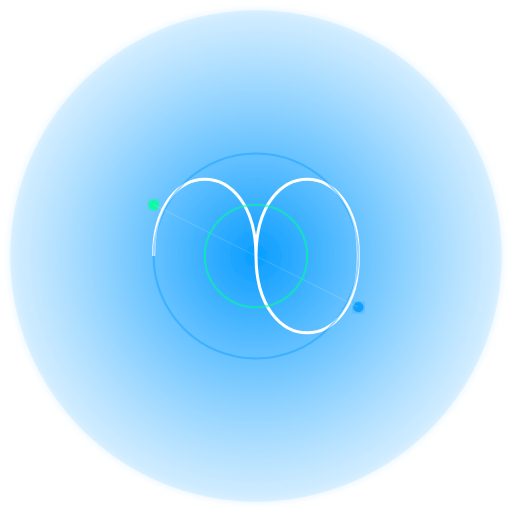
t = 0.00 s
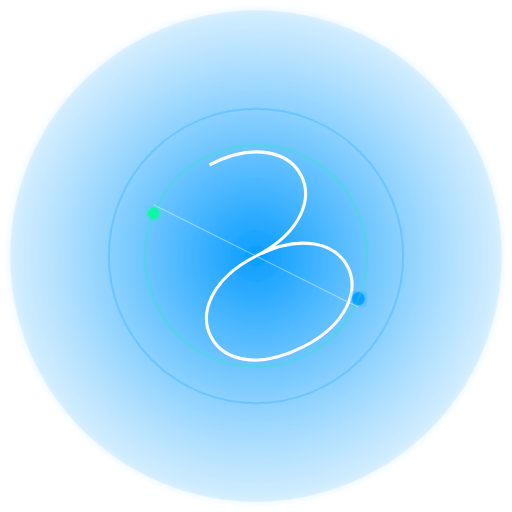
t = 1.75 s
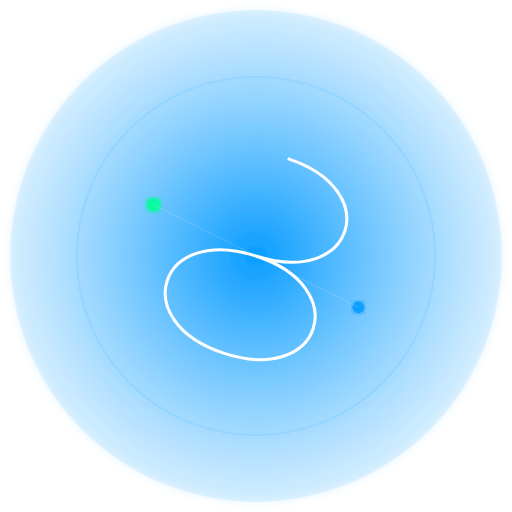
t = 3.00 s
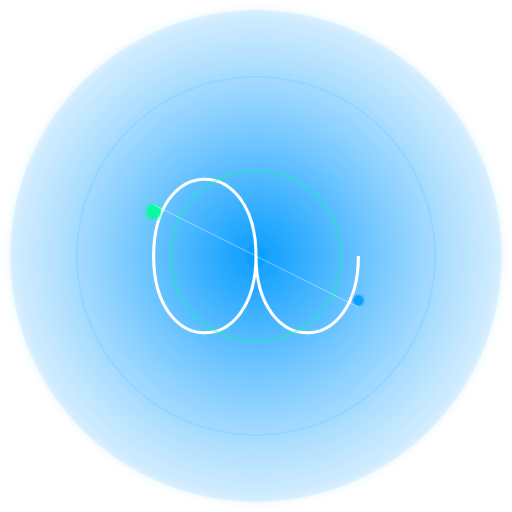
t = 5.00 s
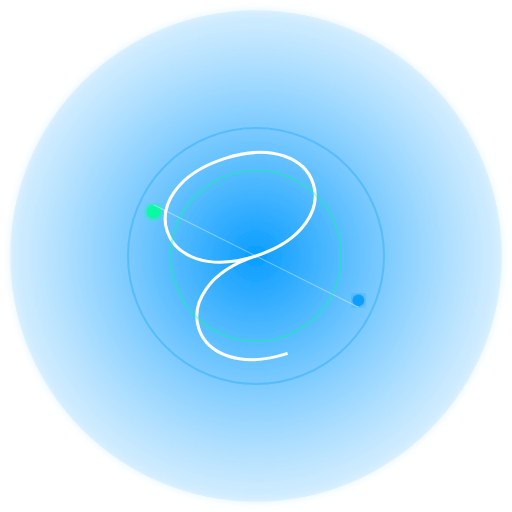
t = 7.00 s
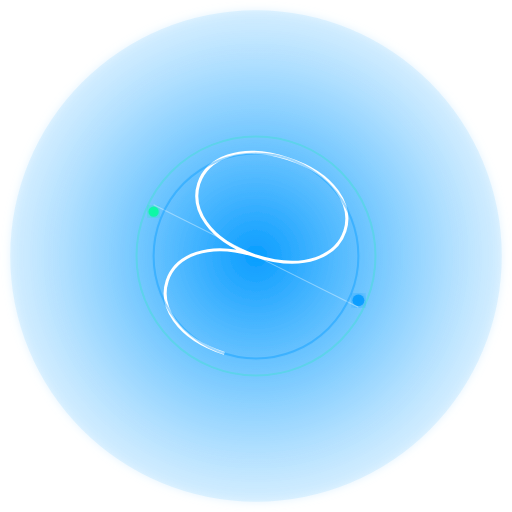
t = 8.00 s

The animated SVG that drew these frames (rendered in a browser with its animation timeline set to each time). Animation: 10 SMIL elements (animate=9,animateTransform=1); one cycle of 10.00 s, repeats indefinitely.

<svg xmlns="http://www.w3.org/2000/svg" viewBox="0 0 500 500" width="500" height="500">
  <defs>
    <!-- Glow Filter -->
    <filter id="glow">
      <feGaussianBlur stdDeviation="4" result="blur" />
      <feMerge>
        <feMergeNode in="blur" />
        <feMergeNode in="SourceGraphic" />
      </feMerge>
    </filter>

    <!-- Gradient -->
    <radialGradient id="gradient" cx="50%" cy="50%" r="70%">
      <stop offset="0%" stop-color="rgba(0, 153, 255, 0.8)" />
      <stop offset="100%" stop-color="rgba(255, 255, 255, 0.2)" />
    </radialGradient>
  </defs>

  <!-- Background -->
  <circle cx="250" cy="250" r="240" fill="url(#gradient)" filter="url(#glow)" />

  <!-- Infinity Shape -->
  <path d="M150,250 C150,150 250,150 250,250 C250,350 350,350 350,250 C350,150 250,150 250,250" 
        fill="none" stroke="white" stroke-width="3">
    <animateTransform attributeName="transform" type="rotate" from="0 250 250" to="360 250 250" dur="10s" repeatCount="indefinite" />
  </path>

  <!-- Dynamic Connections -->
  <g id="connections">
    <!-- Example Node -->
    <circle cx="150" cy="200" r="5" fill="rgba(0, 255, 153, 0.8)" filter="url(#glow)">
      <animate attributeName="r" values="5;7;5" dur="2s" repeatCount="indefinite" />
      <animate attributeName="cy" values="200;210;200" dur="3s" repeatCount="indefinite" />
    </circle>
    <circle cx="350" cy="300" r="5" fill="rgba(0, 153, 255, 0.8)" filter="url(#glow)">
      <animate attributeName="r" values="5;7;5" dur="2.5s" repeatCount="indefinite" />
      <animate attributeName="cy" values="300;290;300" dur="3s" repeatCount="indefinite" />
    </circle>
    <line x1="150" y1="200" x2="350" y2="300" stroke="rgba(255, 255, 255, 0.5)" stroke-width="1">
      <animate attributeName="stroke-opacity" values="0.3;1;0.3" dur="3s" repeatCount="indefinite" />
    </line>
  </g>

  <!-- Expanding Rings -->
  <circle cx="250" cy="250" r="50" fill="none" stroke="rgba(0, 255, 153, 0.6)" stroke-width="2">
    <animate attributeName="r" values="50;150;50" dur="6s" repeatCount="indefinite" />
    <animate attributeName="opacity" values="1;0;1" dur="6s" repeatCount="indefinite" />
  </circle>
  <circle cx="250" cy="250" r="100" fill="none" stroke="rgba(0, 153, 255, 0.4)" stroke-width="2">
    <animate attributeName="r" values="100;200;100" dur="8s" repeatCount="indefinite" />
    <animate attributeName="opacity" values="1;0;1" dur="8s" repeatCount="indefinite" />
  </circle>
</svg>
